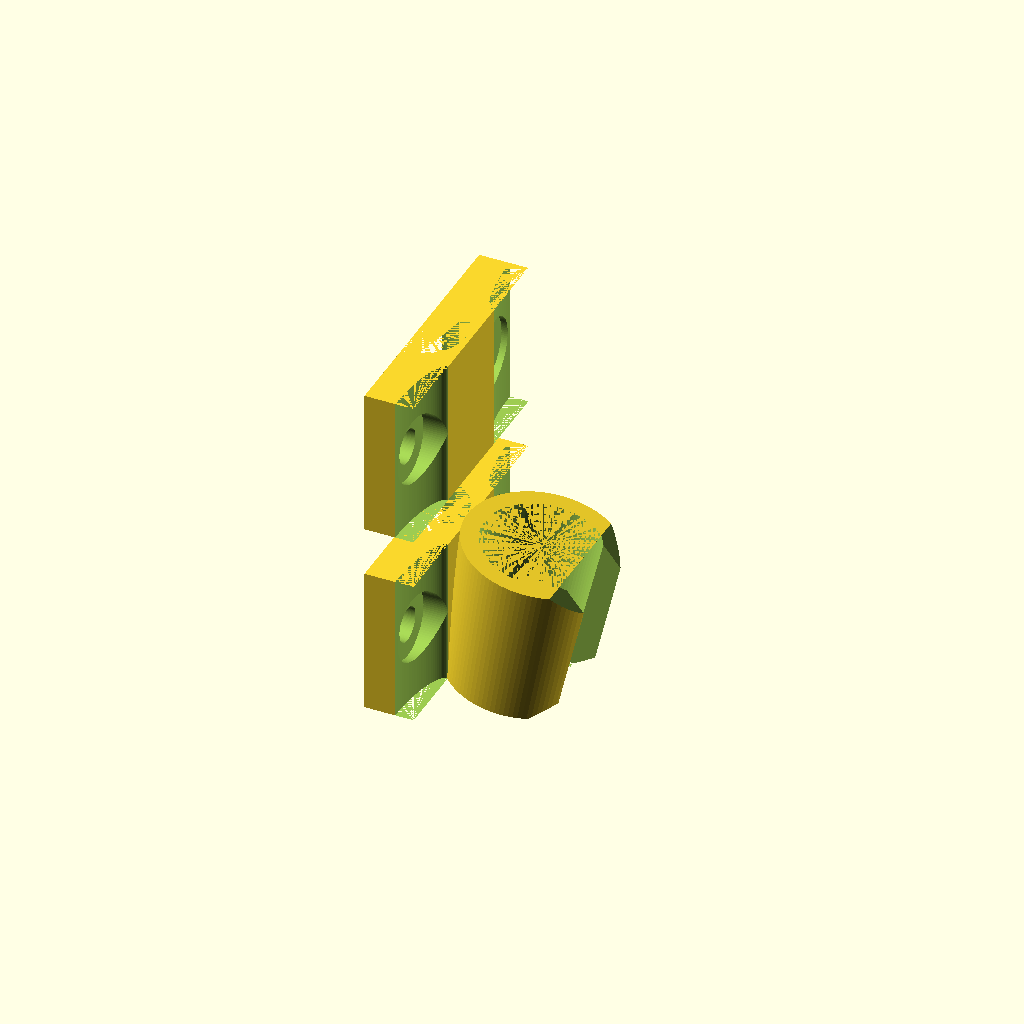
Cell 1: the model at its default parameters.
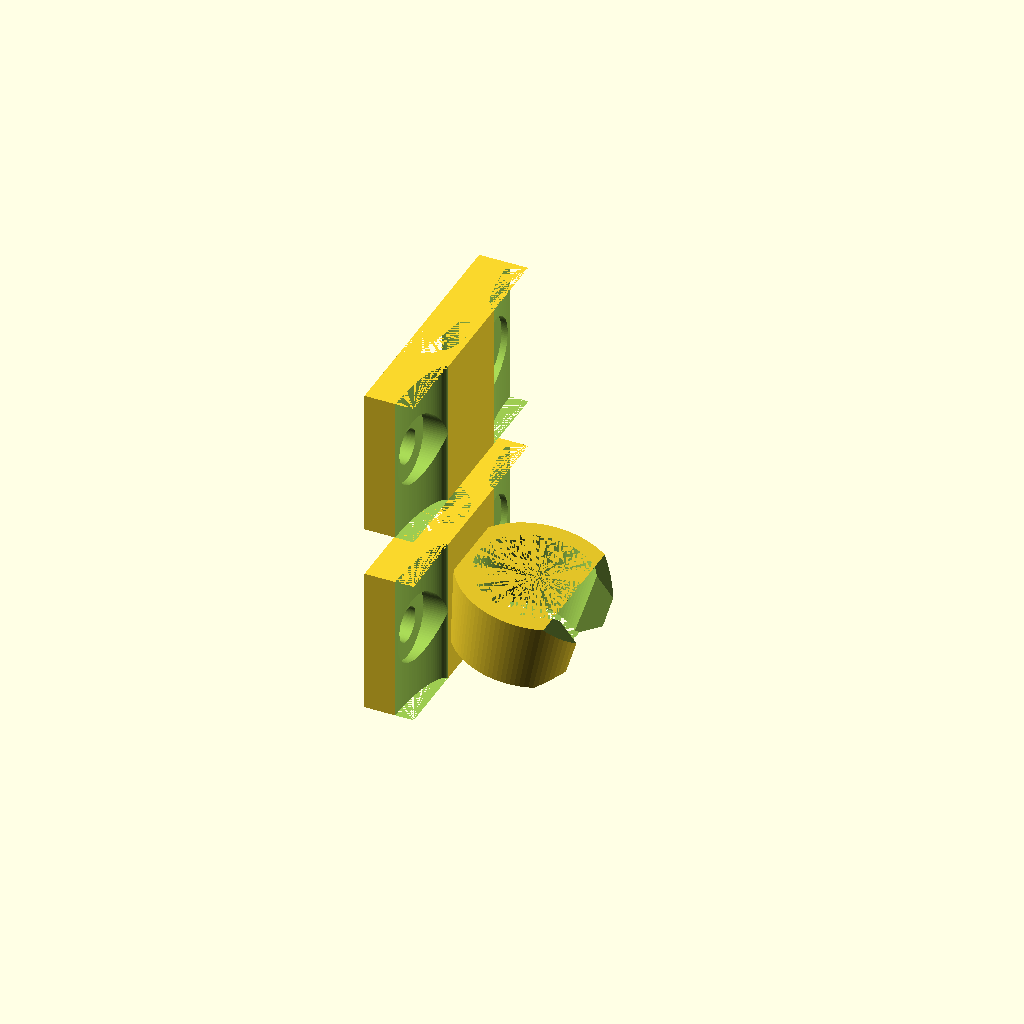
Cell 2: holder_height = 15 (everything else at default).
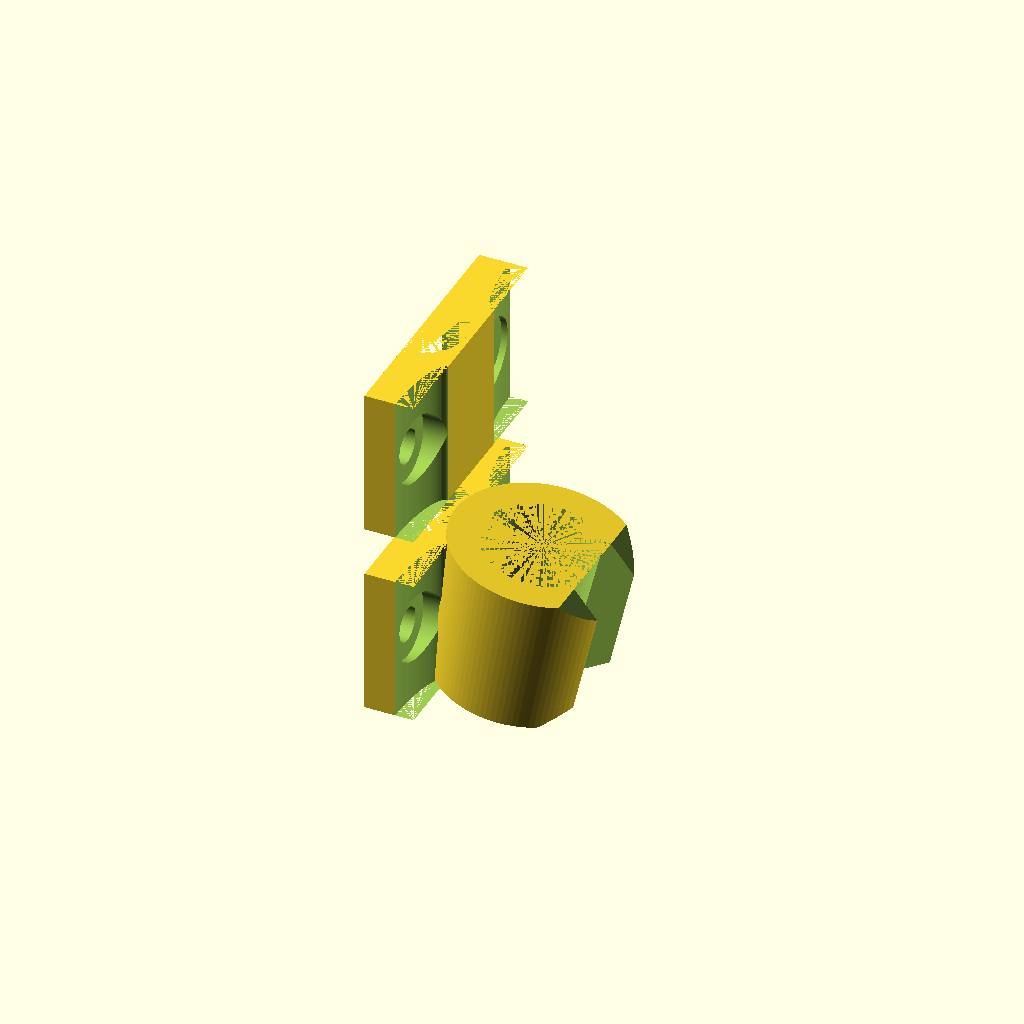
Cell 3: the same model with holder_wall_width = 12.
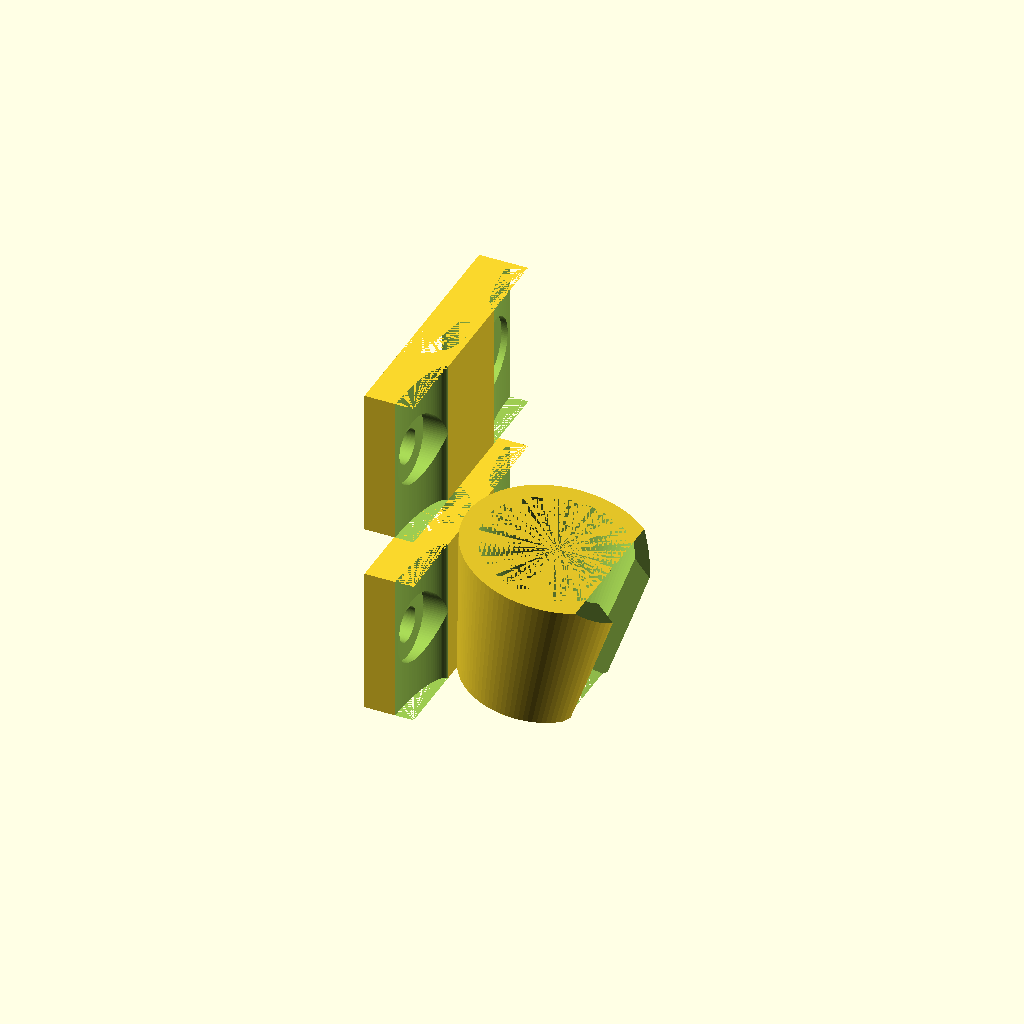
Cell 4: holder_top_diameter = 30 (everything else at default).
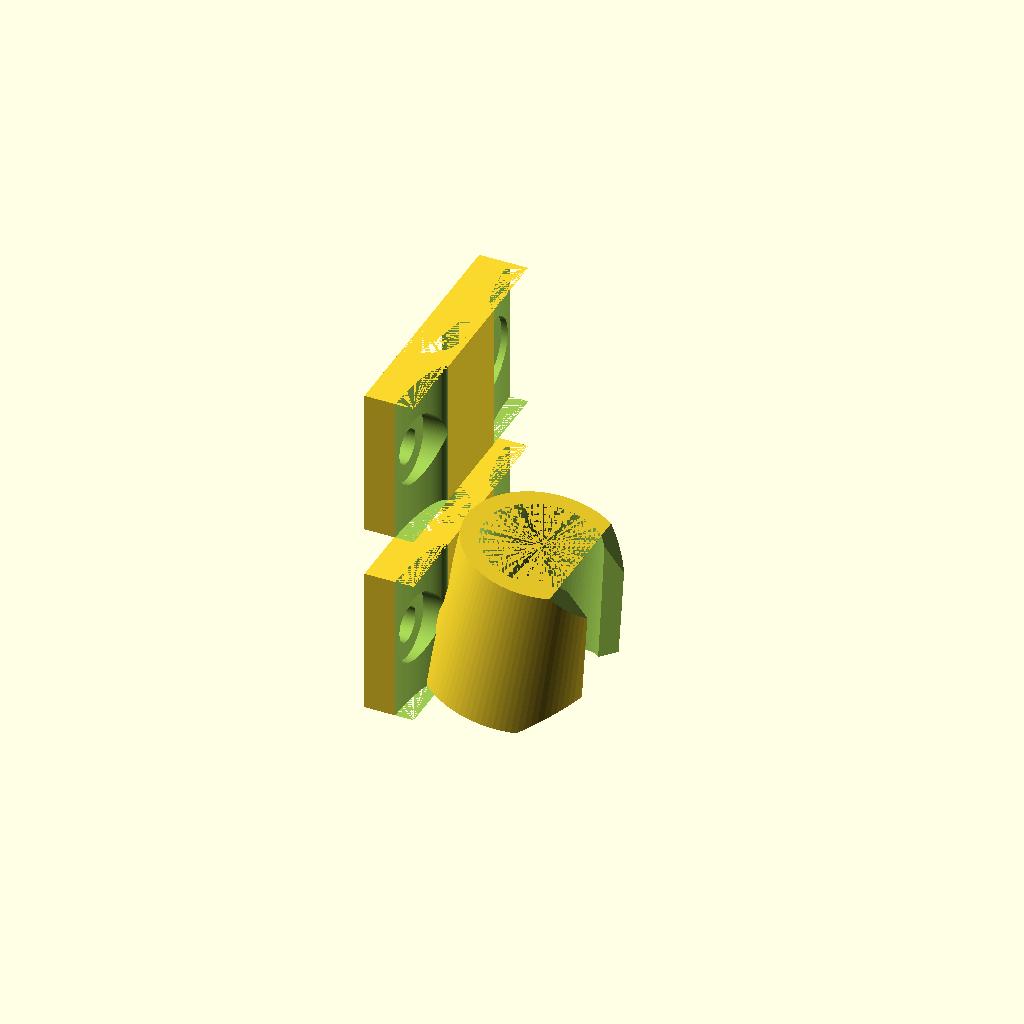
Cell 5: the same model with holder_bottom_diameter = 30.
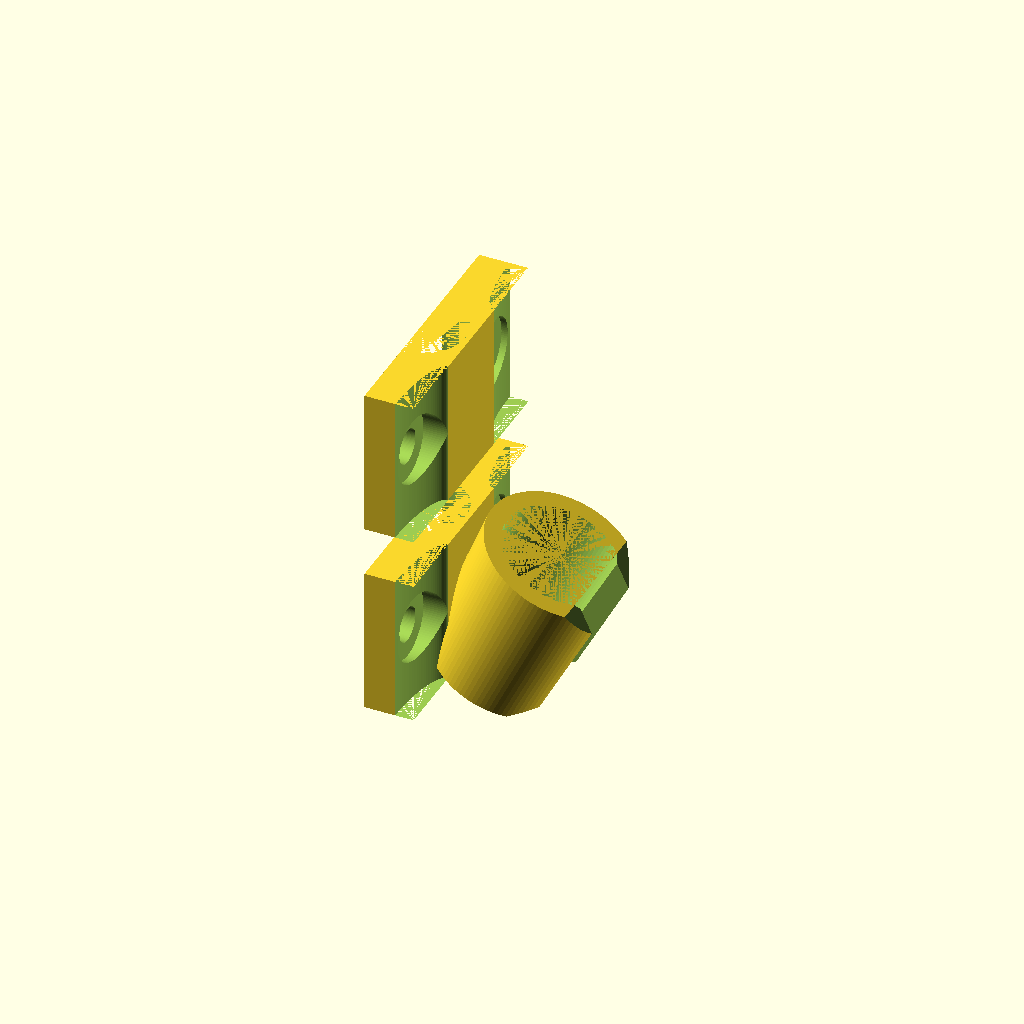
Cell 6 — holder_angle set to 25, the other parameters unchanged.
All cells are drawn from one camera (rotation 55°, 0°, 25°, orthographic, colour scheme Cornfield), so only the parameter changes between them.
Source of the model, inputs/thingiverse/files/thing-2826599/files/customizable-shower-head-holder-mount.scad:
// Customizable Shower Head Holder Mount
// Copyright: Olle Johansson 2018
// License: CC BY-SA

//CUSTOMIZER VARIABLES

/* [Mount] */

// Choose mounting option
type_of_mount = 5; // [1:Spool, 2:Cylinder, 3:Wall mount, 4:Round wall mount, 5:Rod screw mount, 6:Rod clipon mount]

/* [Holder] */

// Height in mm of shower head holder
holder_height = 30; // [15:40]

// Width in mm of holder wall
holder_wall_width = 7; // [4:12]

// Top inner diameter of holder in mm
holder_top_diameter = 24; // [18:30]

// Bottom inner diameter of holder in mm
holder_bottom_diameter = 21; // [16:30]

// Angle of holder
holder_angle = 10; // [0:25]

// Width in mm of hole in holder wall
holder_hole_width = 16; // [10:20]

/* [Mount sizes] */

// Width in mm of wall mount
width_of_mount = 50; // [45:60]

// Height in mm of wall mount
height_of_mount = 30; // [20:40]

// Depth in mm of wall mount
depth_of_mount = 10; // [8:15]

/* [Rounded edge] */

// Whether to have rounded edges on mount
use_rounded_edge = "yes"; // [yes,no]

// Width in mm of rounded edge
width_of_rounded_edge = 15; // [10:20]

/* [Mount holes] */

// Should screw holes be added to mount?
use_mount_holes = "yes"; // [yes,no]

// Diameter in mm of mount screw hole
diameter_of_mount_holes = 7; // [4:10]

/* [Rod Screw Mount] */

// Diameter in mm of rod to mount on
diameter_of_rod = 18; // [15:25]

/* [Spool/Cylinder] */

// Width in mm of spool/cylinder
width_of_spool = 31; // [20:40]

// Diameter in mm of hole in spool/cylinder
spool_bolt_hole = 7; // [6:10]

// Diameter in mm of spool/cylinder
diameter_of_spool = 30; // [25:40]

// Thickness in mm of disks on spool
thickness_of_disks = 4; // [3:8]

// Diameter in mm of middle of spool
diameter_of_cylinder = 16; // [11:24]

/* [Cutout] */

// Add a cutout notch in the side of the spool/cylinder
cutout_type = 1; // [0:None, 1:Left side, 2:Right side]

// Depth in mm of cutout in mount
depth_of_cutout = 2.4; // [1:4]

// Angle of cutout slice
angle_of_cutout = 75; // [30:90]

// Rotation in degrees of cutout
rotation_of_cutout = 215; // [0:360]

//CUSTOMIZER VARIABLES END

/* [Hidden] */

$fn=100;

module slice(r = 10, deg = 30) {
    degn = (deg % 360 > 0) ? deg % 360 : deg % 360 + 360;
    difference() {
        circle(r);

        if (degn > 180)
            intersection_for(a = [0, 180 - degn])
                rotate(a)
                translate([-r, 0, 0])
                square(r * 2);
        else
            union()
                for(a = [0, 180 - degn])
                    rotate(a)
                    translate([-r, 0, 0])
                    square(r * 2);
    }
}

module spool_cutout(left_or_right) {
    position = (width_of_spool / 2 - depth_of_cutout / 2);
    mirror([0, 0, left_or_right]) 
    rotate([0, 0, rotation_of_cutout])
    translate([0, 0, position])
    linear_extrude(height = depth_of_cutout, center = true)
    slice(r = diameter_of_spool / 2 + 1, deg = angle_of_cutout);
}

module spool() {
    difference() {
        cylinder(h = width_of_spool, d = diameter_of_spool, center = true);

        // Remove middle part of cylinder
        cylinder(h = width_of_spool - thickness_of_disks * 2, d = diameter_of_spool, center = true);

        // Add a cutout notch in the side of the spool
        if (cutout_type != 0) spool_cutout(cutout_type - 1);
    }

    // Thin center cylinder
    cylinder(h = width_of_spool, d = diameter_of_cylinder, center = true);
}

module spool_mount() {
    translate([0 - diameter_of_spool / 2 + diameter_of_cylinder / 2, 0, 2])
    rotate([90, 0, 0])
    difference() {
        spool();
        cylinder(h = width_of_spool, d = spool_bolt_hole, center = true);
    }
}

module cylinder_mount() {
    translate([0 - diameter_of_spool / 2 + diameter_of_cylinder / 2, 0, 2])
    rotate([90, 0, 0])
    difference() {
        cylinder(h = width_of_spool, d = diameter_of_spool, center = true);
        cylinder(h = width_of_spool, d = spool_bolt_hole, center = true);

        // Add a cutout notch in the side of the spool
        if (cutout_type != 0) spool_cutout(cutout_type - 1);
    }
}

module rounded_edge(width, depth, height, edge_scale) {
    translate([width / 2, 0 - depth / 2, 0])
        scale([1, edge_scale, 1])
        cylinder(h = height, r = width_of_rounded_edge, center = true);
}

module mount_hole(width, depth) {
    rotate([90, 0, 0])
    //translate([width_of_mount / 2 - width_of_rounded_edge / 2, 0, 0]) {
    translate([width / 2 - diameter_of_mount_holes - 1, 0, 0]) {
        cylinder(h = depth, d = diameter_of_mount_holes, center = true);

        // Screw head shoulder
        translate([0, 0, depth / 4])
        cylinder(h = depth / 2, d = diameter_of_mount_holes * 2, center = true);
    }
}

module screw_holes() {
    if (use_mount_holes == "yes") {
        mount_hole(width_of_mount, depth_of_mount);
        mirror([1, 0, 0]) mount_hole(width_of_mount, depth_of_mount);
    }
}

module rounded_edges(height) {
    if (use_rounded_edge == "yes") {
        rounded_edge(width_of_mount, depth_of_mount, height, 0.25);
        mirror([1, 0, 0]) rounded_edge(width_of_mount, depth_of_mount, height, 0.25);
    }
}

module round_wall_mount() {
    translate([0 - depth_of_mount / 2 - 1, 0, 2])
    rotate([0, 0, 90])
    difference() {
        rotate([90, 0, 0])
        cylinder(d = width_of_mount, h = depth_of_mount, center = true);

        rounded_edges(width_of_mount);
        screw_holes();
    }
}

module wall_mount() {
    translate([0 - depth_of_mount / 2, 0, 2])
    rotate([0, 0, 90])
    difference() {
        cube([width_of_mount, depth_of_mount, height_of_mount], center = true);

        rounded_edges(height_of_mount);
        screw_holes();
    }
}

module rod_hole() {
    cylinder(h = height_of_mount, d = diameter_of_rod, center = true);
}

module rod_screw_plate() {
    translate([0 - depth_of_mount / 2, 0, 2])
    rotate([0, 0, 90])
    difference() {
        cube([width_of_mount, depth_of_mount, height_of_mount], center = true);

        rounded_edges(height_of_mount);
        screw_holes();
        translate([0, depth_of_mount / 2, 0])
        rod_hole();
    }
}

module rod_screw_mount() {
    rod_screw_plate();
    translate([0, 0, height_of_mount + 10])
        rod_screw_plate();
}

module rod_clipon_mount() {
    depth = diameter_of_rod + 10;
    translate([0 - depth / 2, 0, 2])
    rotate([0, 0, 90])
    difference() {
        translate([-2, 0, 0])
        cube([depth - 5, depth, height_of_mount], center = true);

        translate([depth / 4, 0, 0])
        cube([depth / 2, diameter_of_rod * 0.9, height_of_mount], center = true);
        rod_hole();
    }
}

module holder() {
    translate([holder_top_diameter / 2, 0, 0])
    rotate([0, holder_angle, 0])
    difference() {
        cylinder(h = holder_height, d1 = holder_bottom_diameter + holder_wall_width, d2 = holder_top_diameter + holder_wall_width, center = true);
        cylinder(h = holder_height, d1 = holder_bottom_diameter, d2 = holder_top_diameter, center = true);

        // Chamfer on top edge
        translate([holder_top_diameter / 2 + holder_wall_width / 2, 0, holder_height / 2])
        rotate([0, 40, 0])
        cube([holder_top_diameter, holder_top_diameter * 1.5, 10], center=true);

        // Chamfer on bottom edge
        translate([holder_top_diameter / 2 + holder_wall_width / 2, 0, 0 - holder_height / 2])
        rotate([0, -40, 0])
        cube([holder_top_diameter, holder_top_diameter * 1.5, 10], center=true);

        // Front hole
        translate([holder_top_diameter / 2.5, 0, 0])
            cube([holder_top_diameter / 2 + holder_wall_width, holder_hole_width, holder_height], center = true);
    }
}

module mount() {
    if (type_of_mount == 1) spool_mount();
    else if (type_of_mount == 2) cylinder_mount();
    else if (type_of_mount == 3) wall_mount();
    else if (type_of_mount == 4) round_wall_mount();
    else if (type_of_mount == 5) rod_screw_mount();
    else if (type_of_mount == 6) rod_clipon_mount();
}

module shower_holder() {
    difference() {
        mount();
        hull() holder();
    }
    holder();
}

shower_holder();
Customizer parameters (derived from the source; name, type, default, range or options):
type_of_mount: number, default 5, options 1, 2, 3, 4, 5, 6
holder_height: number, default 30, range 15 to 40
holder_wall_width: number, default 7, range 4 to 12
holder_top_diameter: number, default 24, range 18 to 30
holder_bottom_diameter: number, default 21, range 16 to 30
holder_angle: number, default 10, range 0 to 25
holder_hole_width: number, default 16, range 10 to 20
width_of_mount: number, default 50, range 45 to 60
height_of_mount: number, default 30, range 20 to 40
depth_of_mount: number, default 10, range 8 to 15
use_rounded_edge: string, default "yes", options "yes", "no"
width_of_rounded_edge: number, default 15, range 10 to 20
use_mount_holes: string, default "yes", options "yes", "no"
diameter_of_mount_holes: number, default 7, range 4 to 10
diameter_of_rod: number, default 18, range 15 to 25
width_of_spool: number, default 31, range 20 to 40
spool_bolt_hole: number, default 7, range 6 to 10
diameter_of_spool: number, default 30, range 25 to 40
thickness_of_disks: number, default 4, range 3 to 8
diameter_of_cylinder: number, default 16, range 11 to 24
cutout_type: number, default 1, options 0, 1, 2
depth_of_cutout: number, default 2.4, range 1 to 4
angle_of_cutout: number, default 75, range 30 to 90
rotation_of_cutout: number, default 215, range 0 to 360
